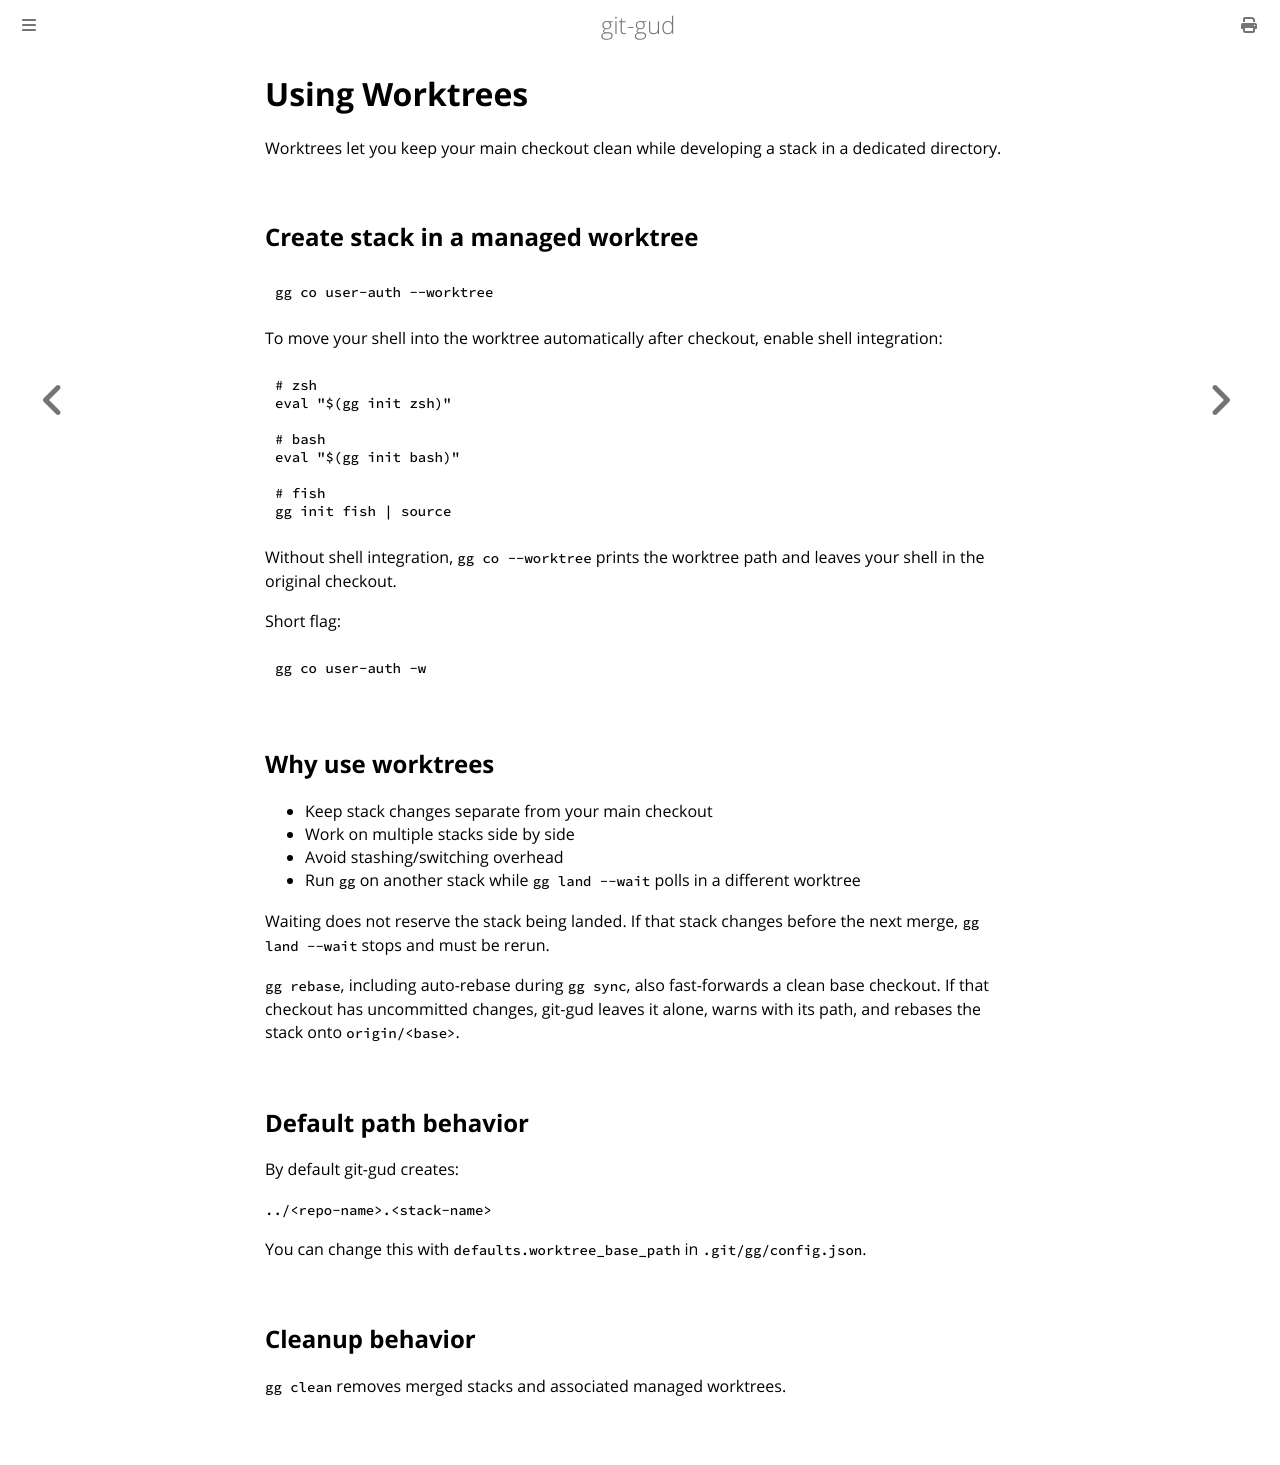

repository: mrmans0n/git-gud · page: pr-preview/pr-488/guides/worktrees.html · generator: mdbook

# Using Worktrees

Worktrees let you keep your main checkout clean while developing a stack in a dedicated directory.

## Create stack in a managed worktree

```bash
gg co user-auth --worktree
```

To move your shell into the worktree automatically after checkout, enable shell integration:

```bash
# zsh
eval "$(gg init zsh)"

# bash
eval "$(gg init bash)"

# fish
gg init fish | source
```

Without shell integration, `gg co --worktree` prints the worktree path and leaves your shell in the original checkout.

Short flag:

```bash
gg co user-auth -w
```

## Why use worktrees

- Keep stack changes separate from your main checkout
- Work on multiple stacks side by side
- Avoid stashing/switching overhead
- Run `gg` on another stack while `gg land --wait` polls in a different worktree

Waiting does not reserve the stack being landed. If that stack changes before
the next merge, `gg land --wait` stops and must be rerun.

`gg rebase`, including auto-rebase during `gg sync`, also fast-forwards a clean
base checkout. If that checkout has uncommitted changes, git-gud leaves it alone,
warns with its path, and rebases the stack onto `origin/<base>`.
`gg sync --rebase-if-needed` uses a per-stack base snapshot instead. Even when it must rebase the stack, it does not move the base branch or touch its checkout.

## Default path behavior

By default git-gud creates:

`../<repo-name>.<stack-name>`

You can change this with `defaults.worktree_base_path` in `.git/gg/config.json`.

## Cleanup behavior

`gg clean` removes merged stacks and associated managed worktrees.
